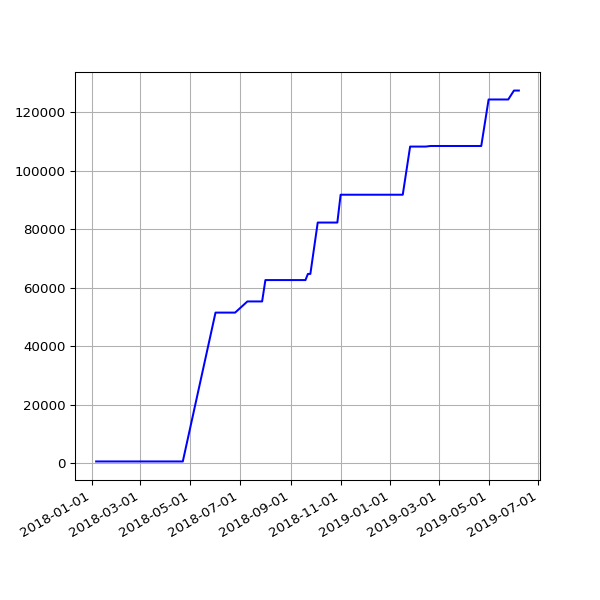

Data behind this chart, as committed beside it:
date, value
2018-01-06 08:01:49 +0000, 605
2018-01-11 06:13:35 +0000, 605
2018-01-12 06:28:21 +0000, 605
2018-01-13 07:12:13 +0000, 605
2018-01-15 06:43:57 +0000, 605
2018-01-16 08:42:18 +0000, 605
2018-01-19 06:26:40 +0000, 605
2018-01-21 08:30:58 +0000, 605
2018-01-23 06:21:37 +0000, 605
2018-01-24 06:43:14 +0000, 605
2018-01-25 06:52:15 +0000, 605
2018-01-26 07:27:50 +0000, 605
2018-01-28 07:03:24 +0000, 605
2018-01-29 07:28:53 +0000, 605
2018-02-06 05:29:04 +0000, 605
2018-02-16 05:14:58 +0000, 605
2018-02-19 05:19:21 +0000, 605
2018-02-25 05:15:56 +0000, 605
2018-03-01 05:27:36 +0000, 605
2018-03-04 05:26:08 +0000, 605
2018-03-07 05:42:31 +0000, 605
2018-03-10 05:38:57 +0000, 605
2018-03-22 05:24:43 +0000, 605
2018-03-25 06:19:36 +0100, 605
2018-04-01 05:34:15 +0100, 605
2018-04-04 05:34:29 +0100, 605
2018-04-07 05:49:30 +0100, 605
2018-04-22 05:15:17 +0100, 605
2018-06-01 05:44:15 +0100, 51491
2018-06-04 05:24:39 +0100, 51491
2018-06-07 06:06:31 +0100, 51491
2018-06-25 05:53:05 +0100, 51491
2018-07-10 06:31:48 +0100, 55303
2018-07-16 06:27:33 +0100, 55303
2018-07-22 06:28:04 +0100, 55303
2018-07-25 06:33:35 +0100, 55303
2018-07-28 06:42:39 +0100, 55303
2018-08-01 06:05:11 +0100, 62610
2018-08-04 05:47:50 +0100, 62610
2018-08-07 06:16:22 +0100, 62610
2018-08-10 06:44:44 +0100, 62610
2018-08-13 06:18:24 +0100, 62610
2018-08-16 06:36:33 +0100, 62610
2018-08-19 06:01:25 +0100, 62610
2018-08-22 06:51:37 +0100, 62610
2018-08-25 06:24:08 +0100, 62610
2018-08-28 06:26:32 +0100, 62610
2018-09-01 05:58:49 +0100, 62610
2018-09-04 05:55:32 +0100, 62610
2018-09-07 05:52:57 +0100, 62610
2018-09-10 06:01:53 +0100, 62610
2018-09-13 05:45:39 +0100, 62610
2018-09-16 05:46:46 +0100, 62610
2018-09-19 06:33:00 +0100, 62610
2018-09-22 05:54:16 +0100, 64710
2018-09-25 05:59:08 +0100, 64710
2018-10-04 06:11:36 +0100, 82273
2018-10-07 06:27:15 +0100, 82273
2018-10-10 06:46:32 +0100, 82273
2018-10-13 05:53:53 +0100, 82273
... 69 more rows
